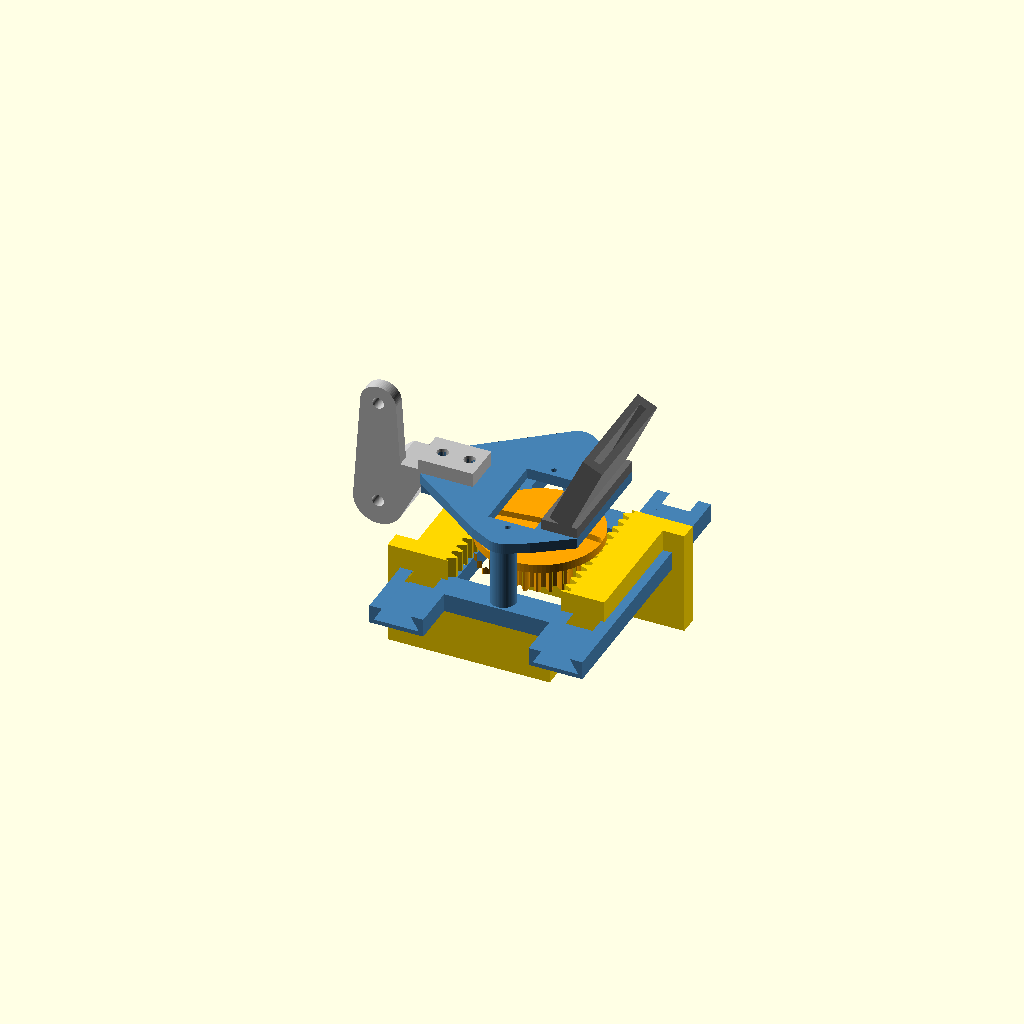
Cell 1 — every parameter at its default value.
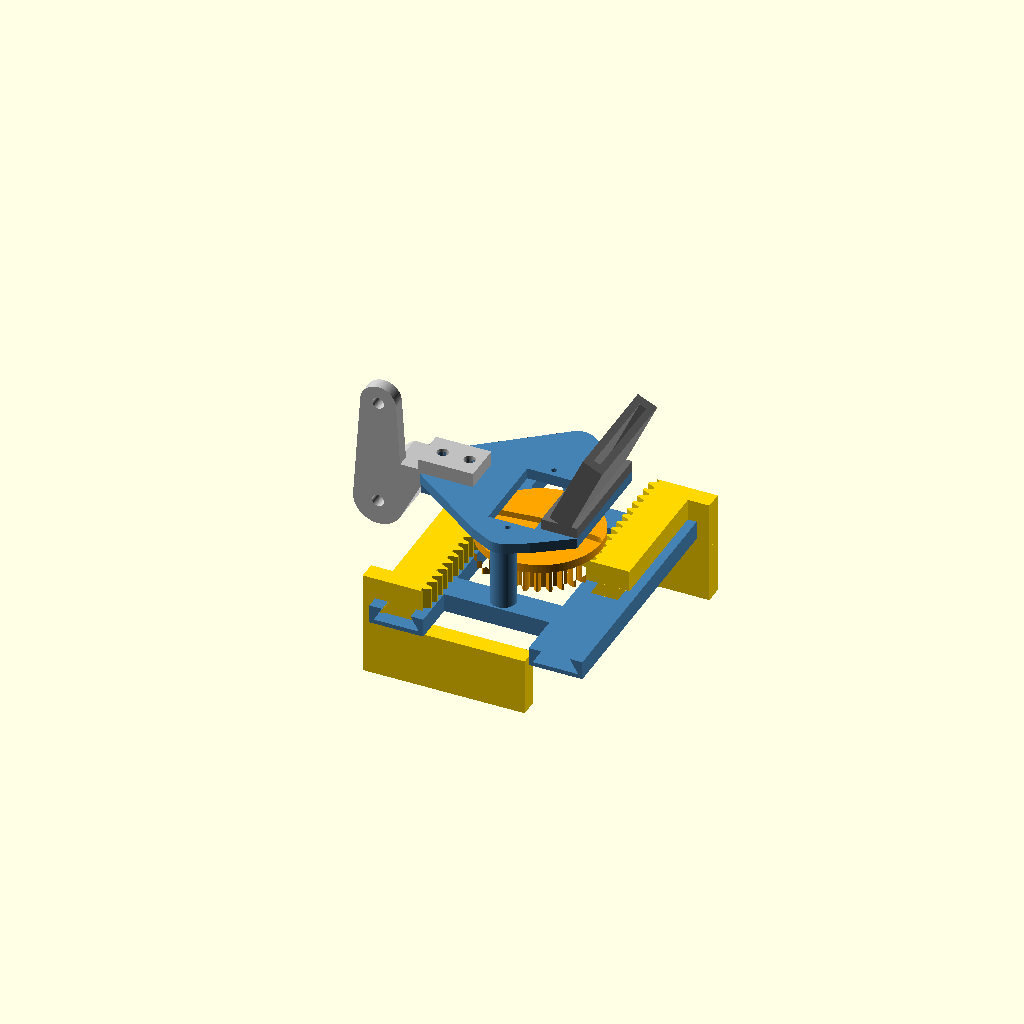
Cell 2 — g set to 60, the other parameters unchanged.
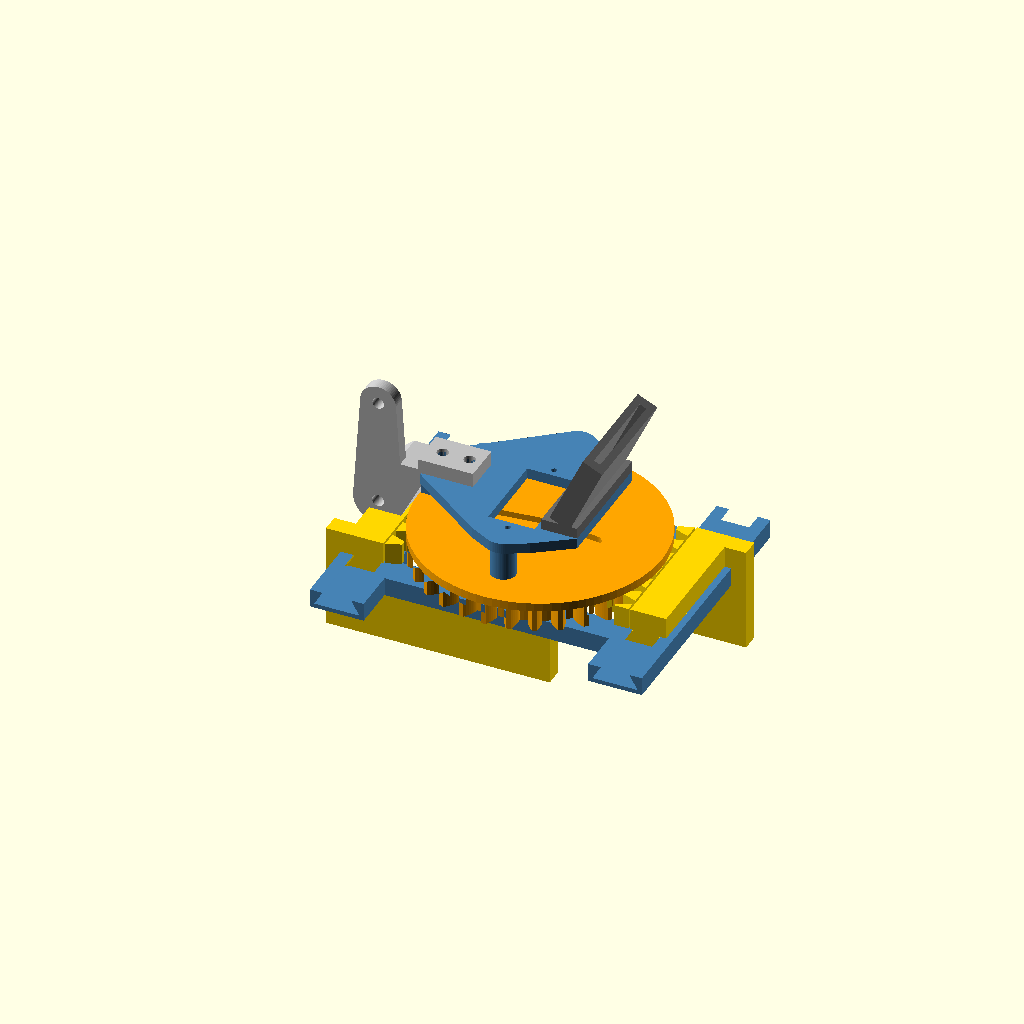
Cell 3: m = 2 (everything else at default).
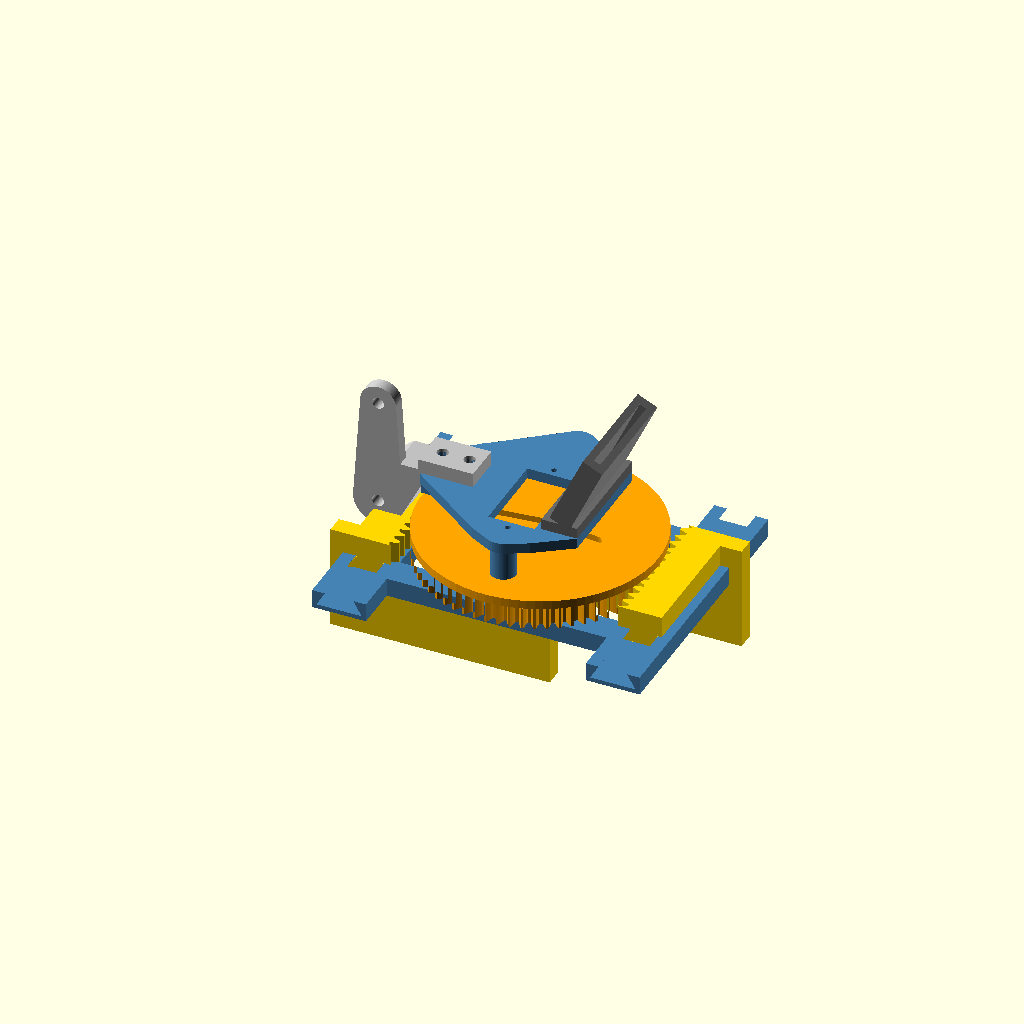
Cell 4: the same model with zp = 64.
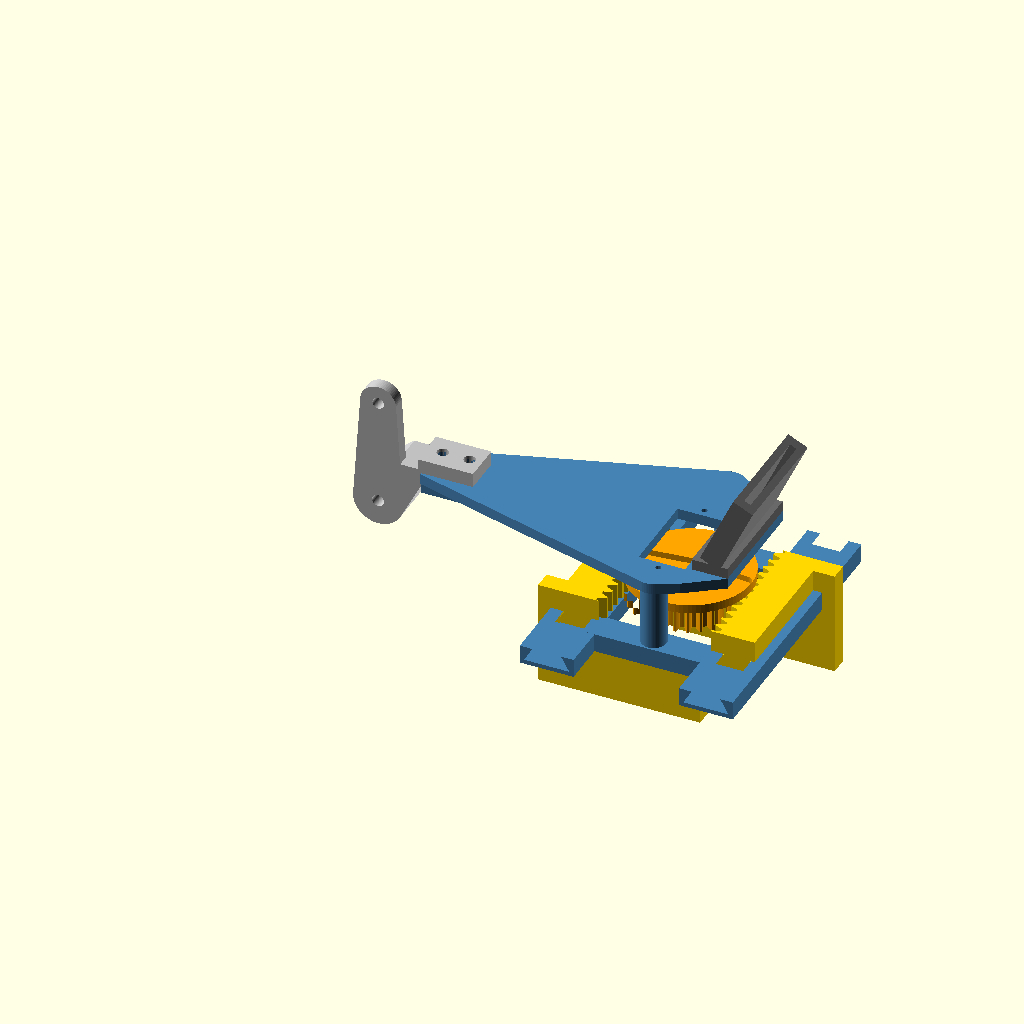
Cell 5: xp = 84 (everything else at default).
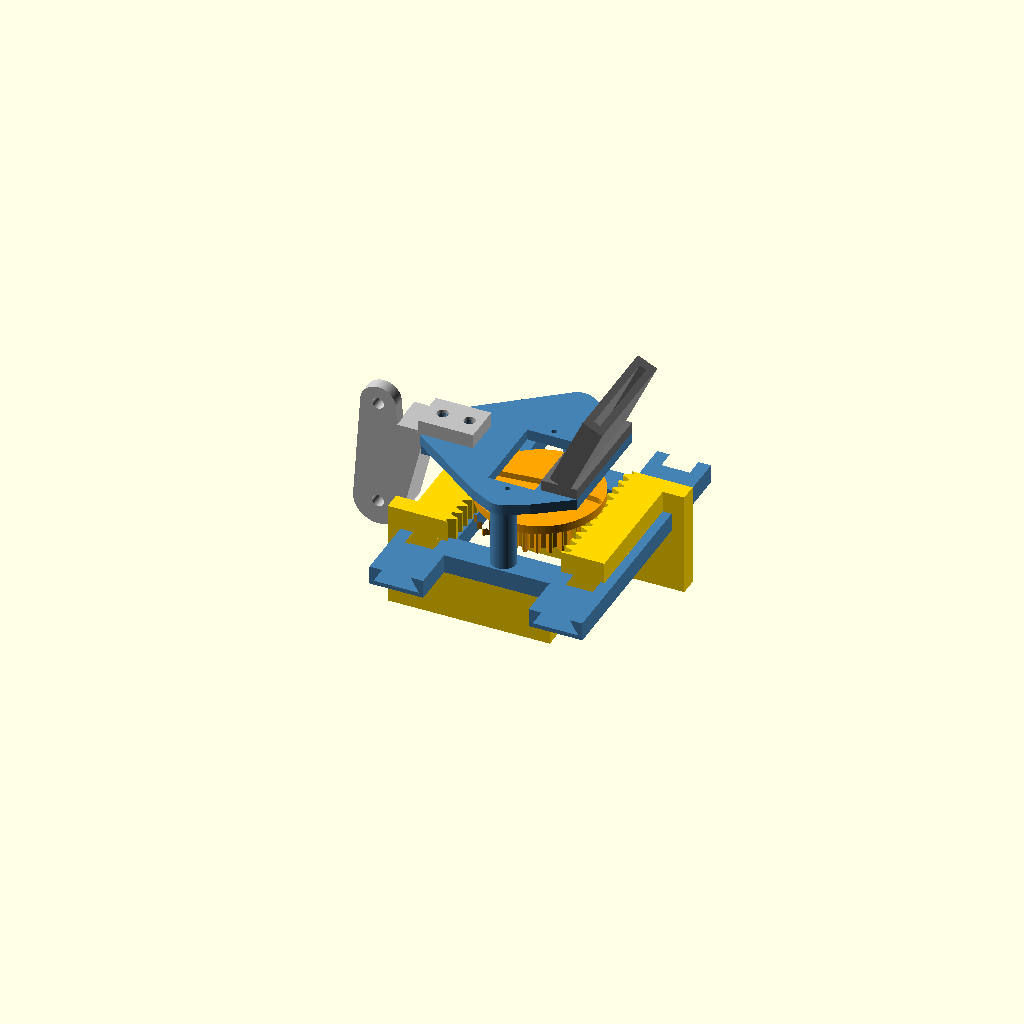
Cell 6 — zd set to 24, the other parameters unchanged.
All cells are drawn from one camera (rotation 55°, 0°, 25°, orthographic, colour scheme Cornfield), so only the parameter changes between them.
OpenSCAD source file cad/wrist.scad:
// Polso livellato + pinza a cremagliera simmetrica + culla ESP32-CAM.
// Frame G (quello di questo file): origine sul perno polso W, X avanti, Y laterale (= Y mondo), Z in alto.
// La pinza resta sempre orizzontale grazie ai due parallelogrammi. TCP = centro delle dita = (xp, 0, tcp_z).
//
// Meccanismo: SG90 capovolto sul piano superiore, pignone m1 z32 (r = 16) sotto la squadretta doppia,
// due cremagliere su guide a coda di rondine (come il provino) nella piastra inferiore.
// Cremagliera A davanti al pignone -> dito A (y >= g/2) esce dalla parete anteriore;
// cremagliera B dietro -> dito B (y <= -g/2) esce dalla parete posteriore. Corsa 0..59 mm in ~106° di servo.
//
// Parti (part=...): bracket | housing | base_plate | pinion | jaw | cam_cradle | all
// Stampa senza supporti: bracket e jaw di fianco (part li esporta già ruotati), housing capovolto
// (piano superiore sul piatto), base_plate, pinion e cam_cradle come escono.
// Montaggio: servo nell'housing, pignone sull'albero (vite dal basso), base_plate con 2 viti M3x10,
// poi le due ganasce si infilano di testa nelle code di rondine (A da +y, B da -y) finché ingranano.
include <params.scad>
use <lib/parts.scad>

part = "all";
g = 30;   // apertura per l'anteprima dell'assieme (mm)

m = 1;                         // modulo
zp = 32;                       // denti pignone
rp = m * zp / 2;               // 16: raggio primitivo
xp = 42;                       // asse pignone = x del TCP
zd = 12;                       // faccia superiore del piano superiore
deck_t = 3;
horn_z = zd - (sg_horn_face - sg_tab_z - sg_tab_t);   // faccia squadretta (sotto il piano)
disc_t = 2.4;                  // disco porta-squadretta sopra il pignone
face_w = 6;                    // larghezza di fascia del pignone
gear_top = horn_z - disc_t;
gear_bot = gear_top - face_w;
rack_h = 6;
rack_top = gear_top - 0.3;     // la cremagliera passa sotto il disco (r 17)
rack_bot = rack_top - rack_h;
rack_in = rp - m;              // punta dei denti della cremagliera (dal centro pignone)
rack_out = rp + 1.25 * m + 10;     // faccia esterna cremagliera (27.25)
x_back = 12;                   // retro del piano superiore (flangia della staffa)
dt_top = 8; dt_h = 4;          // coda di rondine: uguale al provino
dt_bot = dt_top + 2 * dt_h / tan(60);
plate_t = dt_h + 1.2;
plate_top = rack_bot;
plate_bot = plate_top - plate_t;
y_half = 36;                   // corsa cremagliere entro +-35
tab = [3.5, 5];                // linguetta dito: altezza z, spessore y (5: taglio tra layer 5.6 MPa, sim/structural)
tab_z = rack_bot + 1.3;
stem_x = rack_out;             // il gambo aderisce alla faccia esterna della cremagliera
stem_t = 6;
pad = [24, 16];                // dito: lunghezza x (dal centro verso il lato opposto) e altezza z
pad_top = plate_bot - 2;
tcp_z = pad_top - pad[1] / 2;
rack_len = 40;
echo(str("TCP pinza: L3 = ", xp, "  tcp_dz = ", tcp_z, "   (rig.json / docs/03)"));

// ---------------- ingranaggi ----------------
function inv(a) = tan(a) - a * PI / 180;
function invpt(rb, t) = rb * [cos(t) + (t * PI / 180) * sin(t), sin(t) - (t * PI / 180) * cos(t)];
module gear2d(z, m, pa = 20, bl = 0.15) {
    r = m * z / 2; rb = r * cos(pa); ra = r + m; rf = r - 1.25 * m;
    tmax = sqrt(pow(ra / rb, 2) - 1) * 180 / PI;
    half = 90 / z - (bl / 2) / r * 180 / PI + inv(pa) * 180 / PI;   // mezzo spessore angolare al cerchio base
    flank = [for (i = [0:8]) let(t = tmax * i / 8, p = invpt(rb, t)) p];
    union() {
        circle(r = rf, $fn = z * 4);
        for (k = [0:z - 1]) rotate(k * 360 / z) polygon(concat(
            [[rf * cos(-half), rf * sin(-half)]],
            [for (p = flank) [p.x * cos(-half) - p.y * sin(-half), p.x * sin(-half) + p.y * cos(-half)]],
            [for (i = [8:-1:0]) let(p = flank[i]) [p.x * cos(half) + p.y * sin(half), p.x * sin(half) - p.y * cos(half)]],
            [[rf * cos(half), rf * sin(half)]]));
    }
}
// Dentatura di cremagliera lungo Y, denti verso -X, linea primitiva a x = 0.
module rack2d(len, m, pa = 20, bl = 0.15) {
    p = PI * m;
    for (i = [0:ceil(len / p)]) translate([0, i * p - len / 2]) polygon([
        [-m, -p / 4 + m * tan(pa) + bl / 2], [-m, p / 4 - m * tan(pa) - bl / 2],
        [1.25 * m, p / 4 + 1.25 * m * tan(pa) - bl / 2 + 0.01], [1.25 * m, -p / 4 - 1.25 * m * tan(pa) + bl / 2 - 0.01]]);
}

// ---------------- parti ----------------
module pinion() difference() {
    union() {
        linear_extrude(face_w) gear2d(zp, m);
        translate([0, 0, face_w]) cylinder(r = rp + m, h = disc_t, $fn = 96);
    }
    translate([0, 0, face_w + disc_t]) mirror([0, 0, 1]) horn_pocket(clr_pocket, 20);
    translate([0, 0, -1]) cylinder(d = 5.5, h = face_w + disc_t - horn_t - 0.2 - 1.2 + 1);  // testa vite dal basso
}

// Cremagliera nel suo frame: linea primitiva a x=0, dietro (+x) il corpo, sotto la coda di rondine, a +y la linguetta.
module rack() {
    body = rack_out - rp;   // dalla linea primitiva alla faccia esterna
    difference() {
        union() {
            translate([0, 0, 0]) linear_extrude(rack_h) {
                translate([1.25 * m, -rack_len / 2]) square([body - 1.25 * m, rack_len]);
                intersection() { rack2d(rack_len, m); translate([-2, -rack_len / 2]) square([4, rack_len]); }
            }
            // coda di rondine sotto, centrata nel corpo
            // stretta in alto (attacco al corpo), larga in basso: si incastra nella gola della base_plate
            translate([rp + (rack_out - rp) / 2 + 0.6 - rp, rack_len / 2, 0]) rotate([90, 0, 0]) linear_extrude(rack_len)
            {
                translate([0, -dt_h]) offset(delta = -clr_slide) polygon([[-dt_bot / 2, 0], [dt_bot / 2, 0], [dt_top / 2, dt_h], [-dt_top / 2, dt_h]]);
                // collo: l'offset abbassa anche il lato attaccato, senza questo resterebbe una fessura di clr_slide
                translate([-(dt_top / 2 - clr_slide), -clr_slide - 0.01]) square([dt_top - 2 * clr_slide, clr_slide + 0.02]);
            }
        }
    }
}

// Dito: gambo verticale sulla faccia esterna della cremagliera + paletta che torna verso il centro. Frame: come rack().
module finger() {
    body = rack_out - rp;
    x0 = body + (stem_x - rack_out);   // faccia interna gambo
    // gambo: dalla linguetta fino al fondo della paletta
    translate([x0, rack_len / 2 - tab[1], pad_top - pad[1] - rack_bot]) cube([stem_t, tab[1], rack_h - pad_top + pad[1] + rack_bot]);
    // paletta: da x0+stem_t fino oltre l'asse del pignone (x = -rp - 12 nel frame cremagliera)
    translate([-rp - 12, rack_len / 2 - tab[1], pad_top - pad[1] - rack_bot]) cube([x0 + stem_t + rp + 12, tab[1], pad[1]]);
}

// Posa di cremagliera+dito nel frame G per apertura g: A davanti (+x), B dietro (ruotata di 180°).
// La faccia interna del dito (y = rack_len/2 - tab nel frame cremagliera) va a y = g/2; B è A ruotata di 180°.
module rack_pose(side, g) translate([xp, 0, rack_bot]) rotate(side > 0 ? 0 : 180)
    translate([rp, g / 2 - rack_len / 2 + tab[1], 0]) children();
module jaw() { rack(); finger(); }

// Piano superiore ridotto all'indispensabile: flangia staffa, SG90, culla camera, 2 colonnine verso la piastra.
// Niente pareti: le code di rondine guidano già le cremagliere in tutte le direzioni tranne lo scorrimento.
posts = [[xp, -22], [xp, 22]];     // fuori dal disco del pignone (r 17) e dal corpo del servo
module deck_outline() hull() {
    translate([x_back, -7.5]) square([15, 12]);
    translate([xp - 8, -23.5]) square([16, 36]);
    for (p = posts) translate(p) circle(r = 5);
    translate([xp + 8, -cam.x / 2 - 3]) square([10, cam.x + 6]);
}
module housing() {
    difference() {
        union() {
            translate([0, 0, zd - deck_t]) linear_extrude(deck_t) deck_outline();
            for (p = posts) translate([p.x, p.y, plate_top]) cylinder(d = 7, h = zd - deck_t - plate_top + 0.01);
            translate([x_back, -7, zd - deck_t - 3]) cube([15, 11, 3]);   // rinforzo per i dadi della staffa
        }
        // finestra SG90 capovolto: asse albero in (xp, 0), corpo lungo Y
        translate([xp - sg_body.y / 2 - clr_servo, -(sg_body.x - sg_shaft_x) - clr_servo, zd - deck_t - 1])
            cube([sg_body.y + 2 * clr_servo, sg_body.x + 2 * clr_servo, deck_t + 2]);
        for (y = [-(sg_body.x - sg_shaft_x) / 2 + sg_shaft_x / 2 - sg_screw_pitch / 2, -(sg_body.x - sg_shaft_x) / 2 + sg_shaft_x / 2 + sg_screw_pitch / 2])
            translate([xp, y, zd - deck_t - 1]) cylinder(d = sg_screw_d - 0.4, h = deck_t + 2, $fn = 16);
        for (p = posts) translate([p.x, p.y, plate_top - 1]) cylinder(d = 2.5, h = 12);   // autofilettanti M3 dal basso
        // viti staffa: 2 x M3 verticali con dado sotto, interasse 7.5 (a 5 le sedi dei dadi si fondevano)
        for (x = [x_back + 3.5, x_back + 11])
            translate([x, -1.5, zd - deck_t - 3 - 1]) { cylinder(d = m3_d + clr_hole, h = 10); rotate(30) hex_pocket(h = 3.6); }
        // viti della culla camera
        for (y = [-cam.x / 2, cam.x / 2]) translate([xp + 13, y, zd - deck_t - 1]) cylinder(d = 2.5, h = deck_t + 2);
    }
}

// Piastra inferiore: due binari a coda di rondine uniti da due traverse sotto le colonnine.
rail_x = rp + (rack_out - rp) / 2 + 0.6;   // centro della gola dal centro pignone
rail_w = dt_bot + 2.4;
module base_plate() {
    difference() {
        union() {
            for (s = [-1, 1]) translate([xp + s * rail_x - rail_w / 2, -y_half - 2.5, plate_bot]) cube([rail_w, 2 * y_half + 5, plate_t]);
            for (p = posts) translate([xp - rail_x, p.y - 4, plate_bot]) cube([2 * rail_x, 8, plate_t]);
        }
        for (s = [-1, 1]) translate([xp + s * rail_x, y_half + 4, plate_top - dt_h]) rotate([90, 0, 0])
            linear_extrude(2 * y_half + 8) { polygon([[-dt_bot / 2, 0], [dt_bot / 2, 0], [dt_top / 2, dt_h], [-dt_top / 2, dt_h]]); translate([-dt_top / 2, dt_h - 0.01]) square([dt_top, 1]); }
        for (p = posts) translate([p.x, p.y, plate_bot - 1]) { cylinder(d = m3_d + clr_hole, h = plate_t + 2); cylinder(d = 6, h = 3.5); }
    }
}

// Staffa: mozzo sul perno W, leva V (piano y_link) verso la biella 2, braccio che si avvita sul piano superiore.
module bracket() {
    difference() {
        union() {
            translate([0, y_bracket[1], 0]) rotate([90, 0, 0]) linear_extrude(y_bracket[1] - y_bracket[0]) {
                circle(r = 7);
                hull() { circle(r = 7); translate([x_back - 7, zd - 4]) square([7, 5]); }   // sovrapposto alla flangia: niente spigoli condivisi
            }
            // flangia sul piano superiore
            translate([x_back - 1, y_bracket[0], zd]) cube([15.5, y_bracket[1] - y_bracket[0], 4]);
            // leva V
            translate([0, y_link[1], 0]) rotate([90, 0, 0]) linear_extrude(y_link[1] - y_link[0])
                hull() { circle(r = 7); translate([0, lev2_r]) circle(r = 5); }
        }
        translate([0, 10, 0]) rotate([90, 0, 0]) cylinder(d = m3_d + clr_pivot, h = 30);        // W: ruota sulla vite
        translate([0, 10, lev2_r]) rotate([90, 0, 0]) cylinder(d = m3_d + clr_hole, h = 30);   // V
        for (x = [x_back + 3.5, x_back + 11]) translate([x, -1.5, zd - 1]) cylinder(d = m3_d + clr_hole, h = 10);
    }
}

// Culla ESP32-CAM (27 x 40.5 x ~4.5 con fotocamera): in piedi sul davanti, inclinata di 25° verso le dita.
cam = [27, 40.5, 1.6];
module cam_cradle() {
    difference() {
        union() {
            translate([xp + 8, -cam.x / 2 - 3, zd]) cube([10, cam.x + 6, 3]);   // piede sul piano
            translate([xp + 13, 0, zd + 3]) rotate([0, 25, 0]) translate([-3, -cam.x / 2 - 3, 0]) difference() {
                cube([6, cam.x + 6, 22]);
                translate([2, 3 - clr_pocket, 4]) cube([cam.z + 2 * clr_pocket, cam.x + 2 * clr_pocket, 30]);   // fessura della scheda
            }
        }
        for (y = [-cam.x / 2, cam.x / 2]) translate([xp + 13, y, zd - 1]) cylinder(d = m3_d + clr_hole, h = 6);
    }
}

module wrist_assembly(g = g, lite = false) {
    color("Silver") bracket();
    color("SteelBlue") housing();
    color("SteelBlue") base_plate();
    color("Orange") translate([xp, 0, gear_bot]) if (lite) cylinder(r = rp + m, h = face_w + disc_t); else pinion();
    for (s = [-1, 1]) color("Gold") rack_pose(s, g) jaw();
    color("DimGray") cam_cradle();
}

if (part == "all") wrist_assembly();
if (part == "bracket") rotate([90, 0, 0]) translate([0, -y_bracket[0], 0]) bracket();
if (part == "housing") mirror([0, 0, 1]) translate([0, 0, -zd]) housing();       // capovolto: piano sul piatto
if (part == "base_plate") translate([0, 0, -plate_bot]) base_plate();
if (part == "pinion") pinion();
if (part == "jaw") rotate([-90, 0, 0]) translate([0, -rack_len / 2, 0]) jaw();
if (part == "cam_cradle") translate([0, 0, -zd]) cam_cradle();
// SG90 capovolto sul piano (visivo): corpo lungo +Y? no, verso -Y come la finestra; albero giù in (xp, 0)
module wrist_servo() multmatrix([[0, 1, 0, xp], [1, 0, 0, 0], [0, 0, -1, zd + sg_tab_z + sg_tab_t], [0, 0, 0, 1]]) sg90_model();
Customizer parameters (derived from the source; name, type, default, range or options):
part: string, default "all"
g: number, default 30
m: number, default 1
zp: number, default 32
xp: number, default 42
zd: number, default 12
deck_t: number, default 3
disc_t: number, default 2.4
face_w: number, default 6
rack_h: number, default 6
x_back: number, default 12
y_half: number, default 36
tab: vector, default [3.5, 5]
stem_t: number, default 6
pad: vector, default [24, 16]
rack_len: number, default 40
